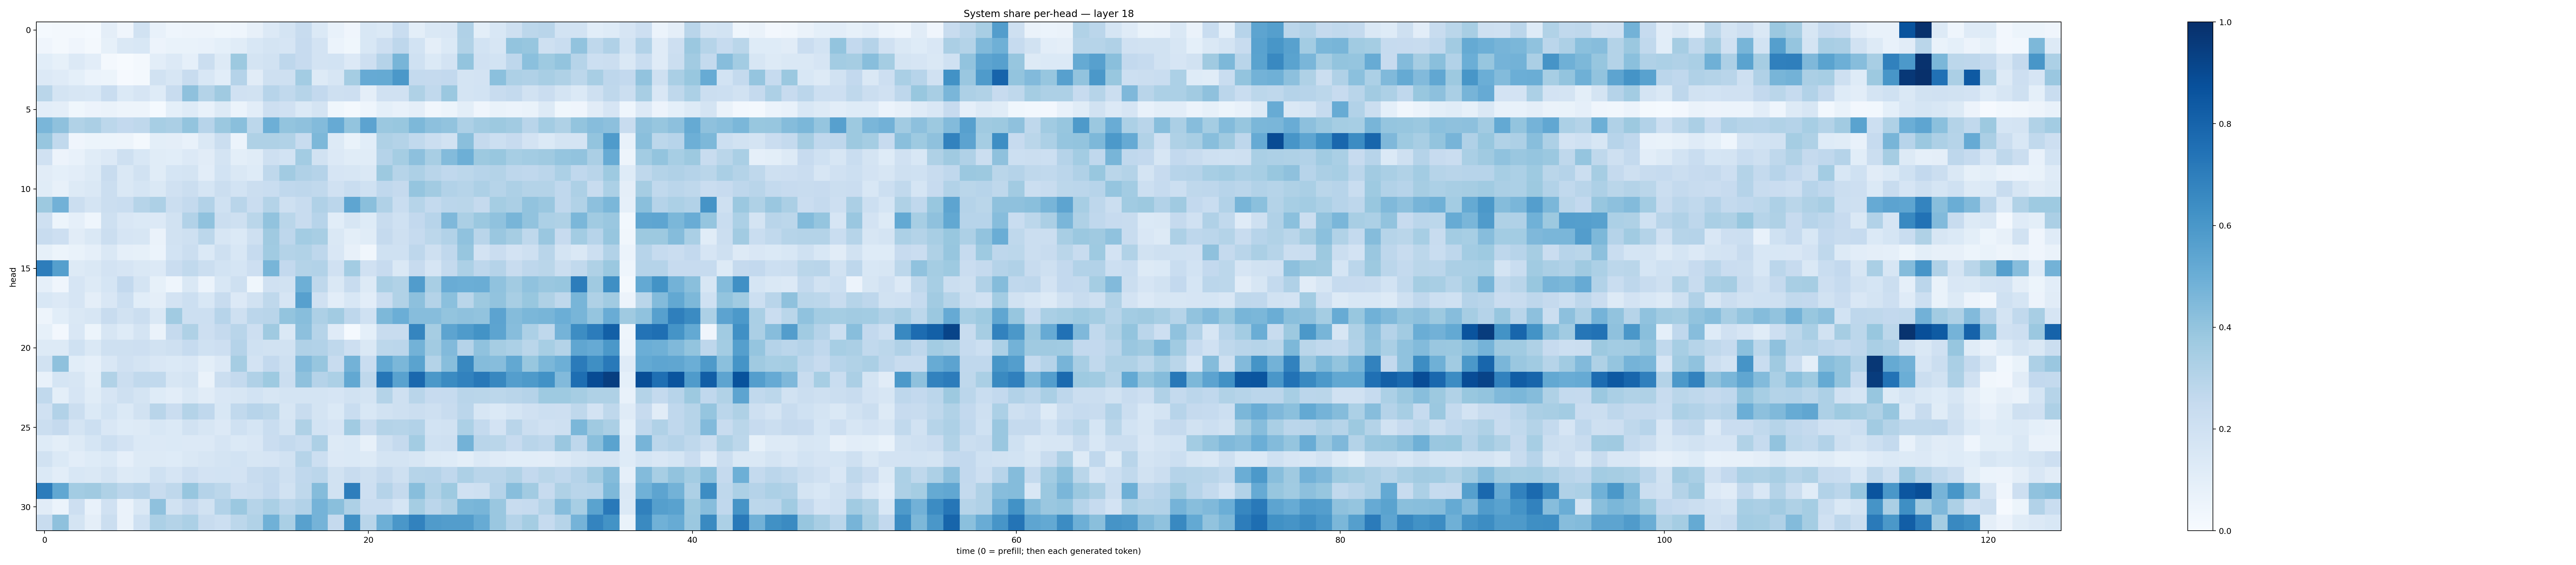

Values plotted in this chart, from the file beside it:
0.015135412, 0.017465807, 0.021373505, 0.012199206, 0.09377218, 0.042834267, 0.19028908, 0.0756076, 0.043110147, 0.050413024, 0.047238916, 0.037476536, 0.043972343, 0.08178751, 0.13417278, 0.17567085, 0.24017297, 0.13966444, 0.07134339, 0.039460123, 0.15493974, 0.13830715, 0.2320187, 0.10041786
0.04234, 0.02027, 0.04118, 0.02021, 0.08364, 0.1456, 0.1533, 0.0569, 0.06774, 0.06732, 0.07428, 0.09319, 0.1167, 0.1537, 0.1781, 0.1662, 0.2431, 0.1804, 0.06114, 0.03787, 0.1548, 0.2146, 0.2769, 0.1849
0.1089, 0.08589, 0.1357, 0.1043, 0.02297, 0.007573, 0.01711, 0.1028, 0.1337, 0.08937, 0.221, 0.1257, 0.3775, 0.1733, 0.1887, 0.2756, 0.2429, 0.1828, 0.1843, 0.1366, 0.2127, 0.3029, 0.4669, 0.2009
0.1336, 0.1189, 0.09172, 0.05872, 0.05423, 0.009005, 0.02094, 0.1896, 0.1638, 0.2418, 0.1548, 0.1062, 0.3028, 0.1128, 0.2068, 0.2104, 0.3568, 0.1286, 0.1616, 0.3544, 0.5136, 0.5172, 0.594, 0.2549
0.2871, 0.1721, 0.1606, 0.1554, 0.2325, 0.1402, 0.1656, 0.1242, 0.2401, 0.4114, 0.3055, 0.3683, 0.1973, 0.1926, 0.2937, 0.2655, 0.2999, 0.2613, 0.2063, 0.2131, 0.09612, 0.1983, 0.1958, 0.3207
0.1023, 0.0942, 0.03684, 0.05629, 0.06543, 0.05033, 0.04989, 0.01498, 0.09305, 0.1231, 0.07035, 0.1275, 0.05958, 0.1032, 0.2136, 0.1988, 0.1396, 0.1743, 0.0362, 0.01792, 0.04514, 0.09191, 0.07435, 0.09633
0.4617, 0.413, 0.3131, 0.3352, 0.2794, 0.2608, 0.2711, 0.345, 0.3346, 0.3999, 0.296, 0.3827, 0.4232, 0.2802, 0.4954, 0.4005, 0.4136, 0.4388, 0.5156, 0.4015, 0.5455, 0.3819, 0.3876, 0.4544
0.3919, 0.2633, 0.04258, 0.05274, 0.05411, 0.04919, 0.02142, 0.09787, 0.09634, 0.07697, 0.1412, 0.2231, 0.06036, 0.321, 0.324, 0.3133, 0.2418, 0.4542, 0.1256, 0.06857, 0.1065, 0.3229, 0.3057, 0.2639
0.1992, 0.05588, 0.07185, 0.1155, 0.1362, 0.2039, 0.1544, 0.1158, 0.1071, 0.134, 0.1111, 0.1795, 0.1006, 0.1163, 0.2068, 0.1861, 0.3575, 0.1945, 0.1363, 0.1159, 0.1133, 0.3027, 0.3545, 0.4161
0.1128, 0.09288, 0.1026, 0.1273, 0.2421, 0.1428, 0.189, 0.114, 0.1699, 0.1726, 0.1037, 0.1845, 0.1428, 0.1242, 0.2708, 0.3612, 0.3178, 0.3022, 0.1658, 0.1564, 0.146, 0.377, 0.2982, 0.3252
0.1163, 0.07893, 0.1256, 0.1451, 0.2244, 0.1413, 0.17, 0.143, 0.1989, 0.2206, 0.1716, 0.2257, 0.1836, 0.2193, 0.2341, 0.2661, 0.276, 0.2647, 0.1972, 0.2305, 0.1999, 0.2669, 0.2502, 0.3965
0.3764, 0.4813, 0.2249, 0.177, 0.2218, 0.2335, 0.2995, 0.3281, 0.2205, 0.2562, 0.3114, 0.2017, 0.2929, 0.2279, 0.3067, 0.2045, 0.239, 0.3165, 0.2831, 0.5352, 0.4238, 0.3198, 0.2323, 0.2988
0.2043, 0.05234, 0.08862, 0.04536, 0.2038, 0.1488, 0.137, 0.1337, 0.1932, 0.3123, 0.4083, 0.2246, 0.2086, 0.2882, 0.4026, 0.289, 0.2384, 0.296, 0.1067, 0.1612, 0.1225, 0.2416, 0.2022, 0.2601
0.235, 0.2132, 0.113, 0.1413, 0.223, 0.1668, 0.1615, 0.06442, 0.1885, 0.2041, 0.2804, 0.1632, 0.1378, 0.2097, 0.3678, 0.2767, 0.3592, 0.3411, 0.1452, 0.1012, 0.1167, 0.2515, 0.2095, 0.2465
0.08373, 0.05401, 0.06692, 0.08935, 0.1421, 0.08818, 0.08519, 0.0619, 0.1875, 0.225, 0.1399, 0.2069, 0.1552, 0.2471, 0.3644, 0.3083, 0.3127, 0.2743, 0.1515, 0.08018, 0.03279, 0.1998, 0.2003, 0.2746
0.7007, 0.5637, 0.1301, 0.1424, 0.1815, 0.1653, 0.1421, 0.1329, 0.2276, 0.2632, 0.2227, 0.185, 0.1708, 0.2131, 0.4674, 0.2592, 0.3072, 0.3121, 0.1981, 0.356, 0.1989, 0.2446, 0.1417, 0.2449
0.08838, 0.04067, 0.1665, 0.1271, 0.1715, 0.2606, 0.1773, 0.0859, 0.04481, 0.1429, 0.06214, 0.1549, 0.2091, 0.03604, 0.1963, 0.193, 0.4937, 0.2708, 0.1471, 0.236, 0.1321, 0.3395, 0.3139, 0.575
0.1539, 0.136, 0.1651, 0.09665, 0.1518, 0.2184, 0.1063, 0.09444, 0.1829, 0.2186, 0.1562, 0.2349, 0.1338, 0.1939, 0.2696, 0.1644, 0.5587, 0.1969, 0.1022, 0.1561, 0.1026, 0.2279, 0.3148, 0.4165
0.0503, 0.1077, 0.1461, 0.1586, 0.2409, 0.1904, 0.2251, 0.1481, 0.3633, 0.2171, 0.2182, 0.2934, 0.205, 0.2844, 0.2918, 0.3993, 0.4291, 0.3255, 0.3623, 0.2762, 0.202, 0.4562, 0.4969, 0.4311
0.08415, 0.0261, 0.1502, 0.05348, 0.1569, 0.122, 0.176, 0.06314, 0.2529, 0.321, 0.2119, 0.2535, 0.2914, 0.2123, 0.3701, 0.1471, 0.415, 0.2985, 0.1182, 0.01506, 0.09059, 0.2369, 0.2418, 0.6693
0.1308, 0.1321, 0.2002, 0.1413, 0.2107, 0.2066, 0.2121, 0.1876, 0.2045, 0.247, 0.2027, 0.2144, 0.3031, 0.202, 0.1883, 0.1889, 0.3199, 0.3088, 0.2729, 0.2143, 0.1421, 0.2778, 0.283, 0.4775
0.1902, 0.4128, 0.1059, 0.08596, 0.1513, 0.1979, 0.1739, 0.1503, 0.1386, 0.152, 0.09931, 0.1344, 0.3506, 0.1833, 0.259, 0.2038, 0.4434, 0.3917, 0.2381, 0.4768, 0.234, 0.5213, 0.4607, 0.5496
0.07621, 0.1706, 0.1587, 0.0993, 0.3156, 0.2227, 0.2654, 0.264, 0.1602, 0.1781, 0.06454, 0.2254, 0.2547, 0.3177, 0.3714, 0.2261, 0.4124, 0.3012, 0.331, 0.5246, 0.27, 0.7292, 0.5546, 0.7851
0.2629, 0.1012, 0.1664, 0.1164, 0.1646, 0.2038, 0.1745, 0.1227, 0.1034, 0.143, 0.112, 0.1522, 0.1584, 0.187, 0.1621, 0.1736, 0.1744, 0.1779, 0.1657, 0.1879, 0.1785, 0.3049, 0.2082, 0.2912
0.1965, 0.3104, 0.2262, 0.1381, 0.1842, 0.1384, 0.1904, 0.2908, 0.2275, 0.3048, 0.2666, 0.1552, 0.2631, 0.2947, 0.2782, 0.1583, 0.2417, 0.1791, 0.138, 0.2327, 0.1532, 0.1899, 0.2104, 0.225
0.2257, 0.25, 0.1726, 0.2151, 0.1491, 0.1242, 0.1262, 0.1526, 0.139, 0.1898, 0.1574, 0.1354, 0.2023, 0.1686, 0.2339, 0.1754, 0.3226, 0.1867, 0.1662, 0.3667, 0.237, 0.308, 0.2972, 0.3108
0.1223, 0.0993, 0.1317, 0.1712, 0.2153, 0.18, 0.1402, 0.1342, 0.1376, 0.1356, 0.1358, 0.1669, 0.1388, 0.1488, 0.2267, 0.2568, 0.2341, 0.3255, 0.131, 0.1405, 0.08122, 0.2065, 0.2528, 0.3574
0.1878, 0.1386, 0.105, 0.1218, 0.139, 0.08968, 0.1295, 0.13, 0.1226, 0.1452, 0.1585, 0.1757, 0.184, 0.1591, 0.1679, 0.1915, 0.299, 0.215, 0.1341, 0.1388, 0.1301, 0.1736, 0.1777, 0.1601
0.1404, 0.1027, 0.1536, 0.1424, 0.1748, 0.1303, 0.1406, 0.2007, 0.1647, 0.2125, 0.1835, 0.1853, 0.1814, 0.2345, 0.2554, 0.2063, 0.2682, 0.2849, 0.1892, 0.2419, 0.2085, 0.2514, 0.2105, 0.2991
0.7051, 0.5276, 0.357, 0.3684, 0.3236, 0.2836, 0.3035, 0.2397, 0.2703, 0.3929, 0.3026, 0.2775, 0.2137, 0.2242, 0.2591, 0.1877, 0.2727, 0.4355, 0.1939, 0.6962, 0.2129, 0.3028, 0.2525, 0.4268
0.111, 0.06038, 0.2122, 0.0717, 0.1978, 0.06607, 0.1431, 0.4127, 0.195, 0.2526, 0.1928, 0.3098, 0.3796, 0.3005, 0.3376, 0.2847, 0.3094, 0.4756, 0.4257, 0.3279, 0.2279, 0.2299, 0.1681, 0.3534
0.2353, 0.4108, 0.1773, 0.09389, 0.2199, 0.06279, 0.1998, 0.3289, 0.3072, 0.3294, 0.2356, 0.2153, 0.2776, 0.3162, 0.4844, 0.337, 0.5547, 0.4745, 0.2528, 0.6301, 0.2914, 0.4954, 0.5998, 0.6831
